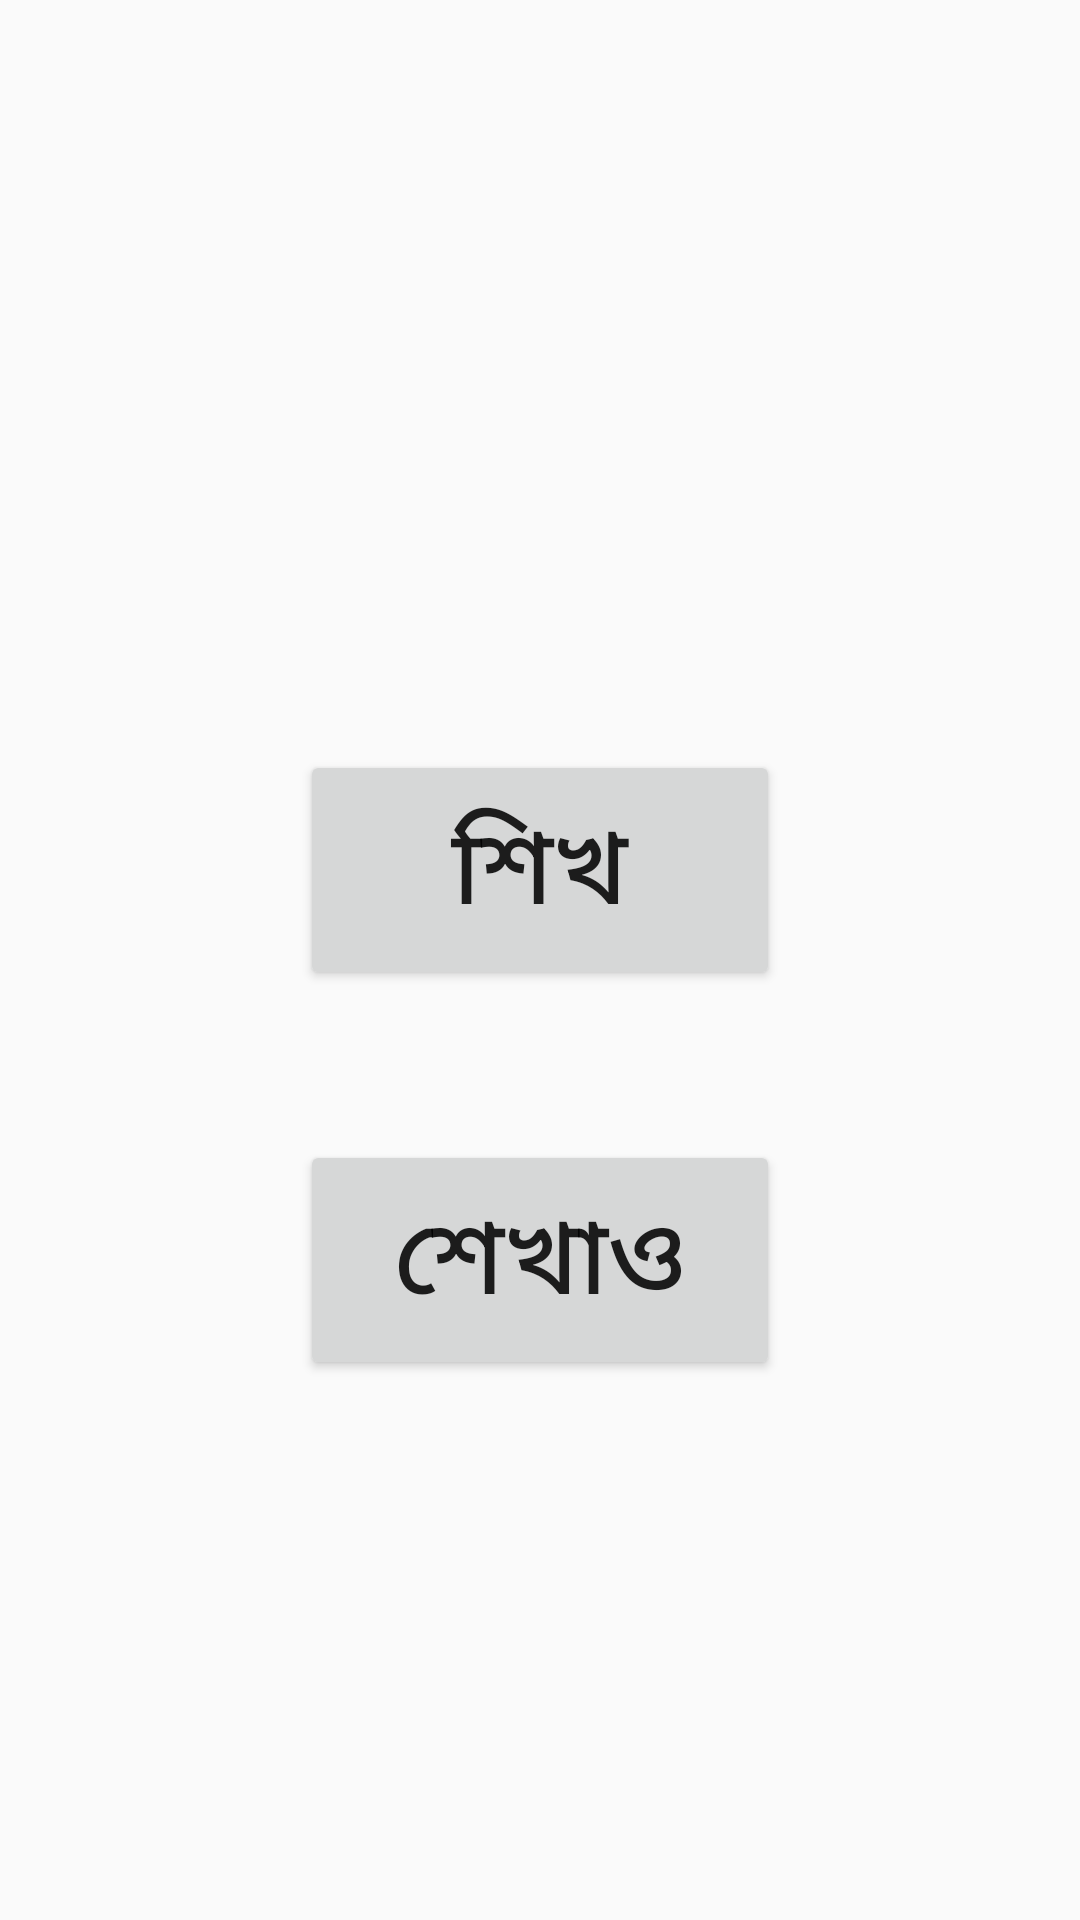

Produce the Android XML layout that renders to this screen, including the resource entries it uses.
<!-- AndroidManifest.xml: application theme AppTheme -->
<!-- res/layout/activity_home_page.xml -->
<?xml version="1.0" encoding="utf-8"?>
<RelativeLayout xmlns:android="http://schemas.android.com/apk/res/android"
    xmlns:app="http://schemas.android.com/apk/res-auto"
    xmlns:tools="http://schemas.android.com/tools"
    android:layout_width="match_parent"
    android:layout_height="match_parent"
    tools:context=".HomePage">

    <Button
        android:id="@+id/shikhoButton"
        android:layout_width="160dp"
        android:layout_height="80dp"
        android:text="@string/shikho"
        android:textSize="35dp"
        android:layout_centerHorizontal="true"
        android:layout_alignParentTop="true"
        android:layout_marginTop="250dp"
        />

    <Button
        android:id="@+id/shekhaoButton"
        android:layout_width="160dp"
        android:layout_height="80dp"
        android:text="@string/shekhao"
        android:textSize="35dp"
        android:layout_centerHorizontal="true"
        android:layout_below="@id/shikhoButton"
        android:layout_marginTop="50dp"
        />



</RelativeLayout>
<!-- resources referenced by this layout -->
<resources>
  <string name="shekhao">শেখাও</string>
  <string name="shikho">শিখ</string>
  <style name="AppTheme" parent="Theme.AppCompat.Light.DarkActionBar">
          
          <item name="colorPrimary">@color/colorPrimary</item>
          <item name="colorPrimaryDark">@color/colorPrimaryDark</item>
          <item name="colorAccent">@color/colorAccent</item>
      </style>
  <color name="colorPrimary">#3F51B5</color>
  <color name="colorPrimaryDark">#303F9F</color>
  <color name="colorAccent">#FF4081</color>
</resources>
